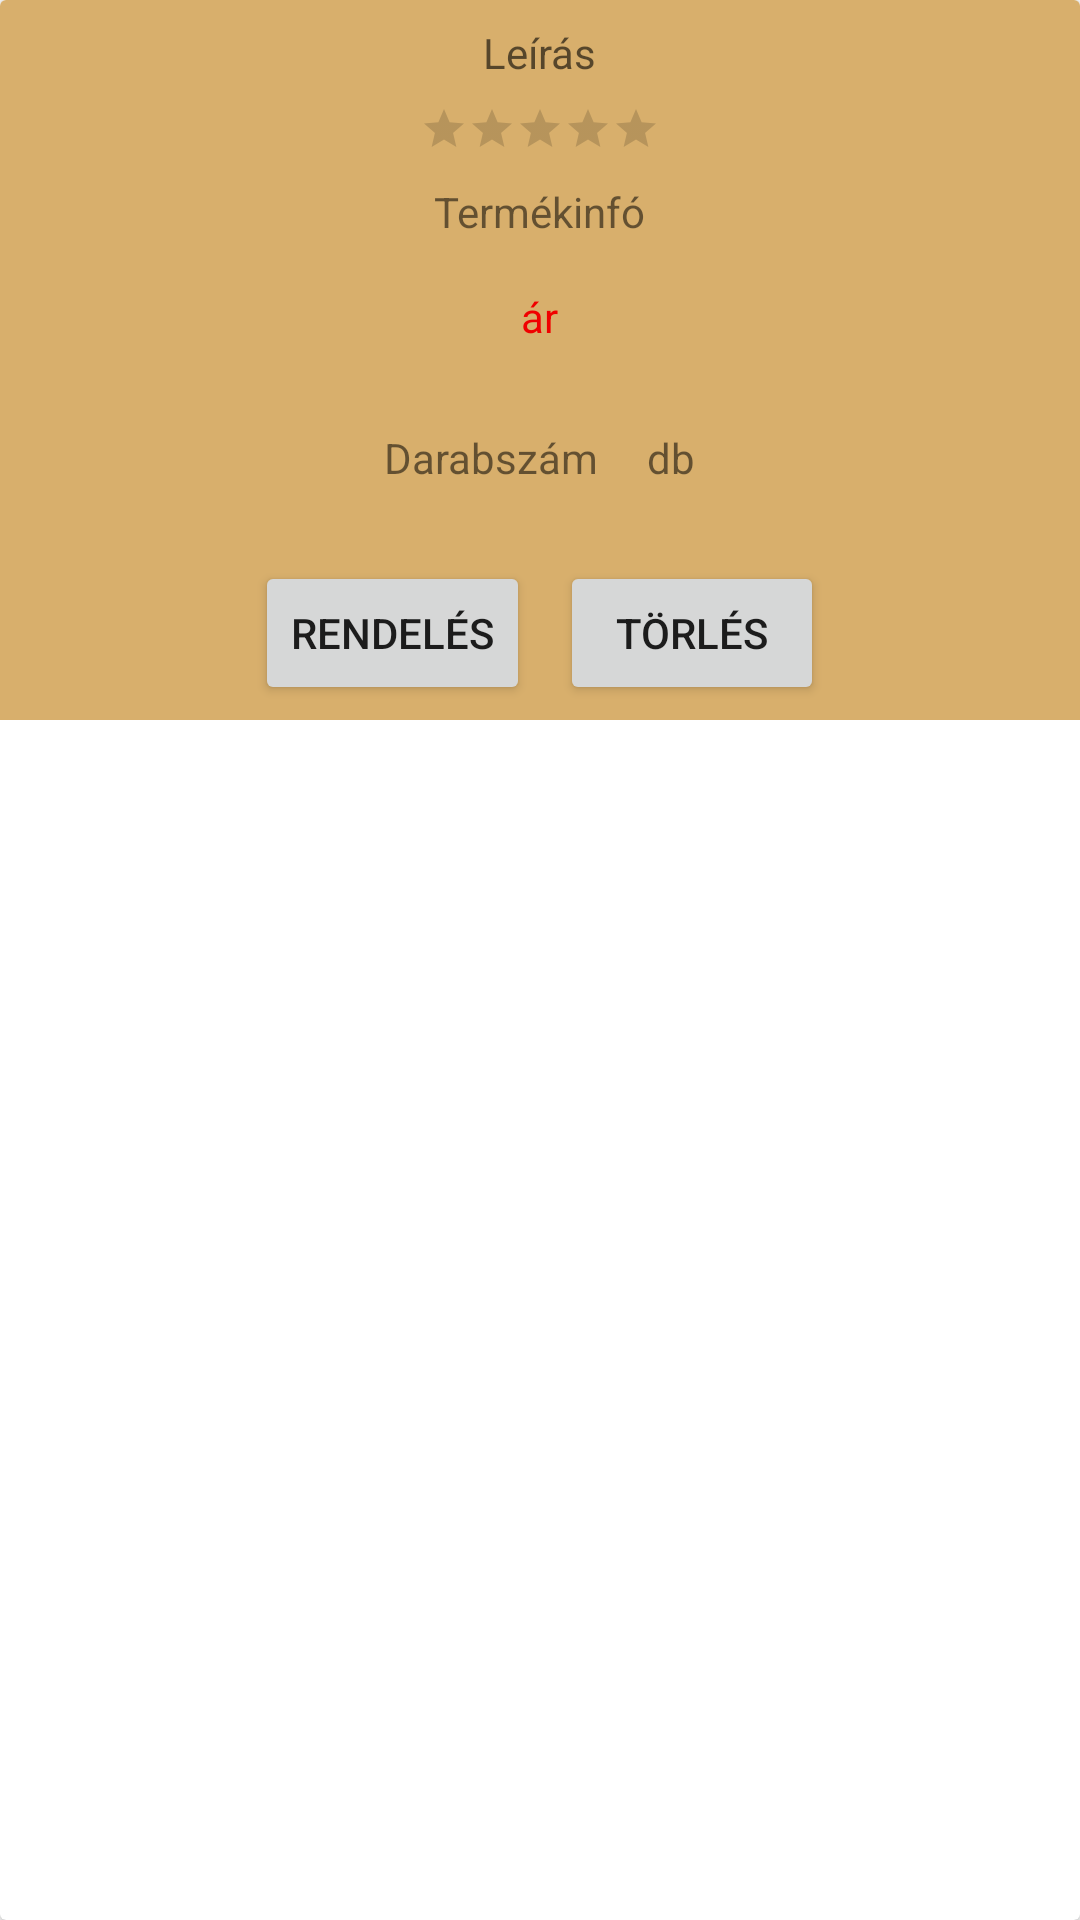

Write the Android layout XML for this screen, with the resource values it uses.
<!-- AndroidManifest.xml: application theme Theme.Konyvwebshop -->
<!-- res/layout/lista_elemek.xml -->
<?xml version="1.0" encoding="utf-8"?>
<androidx.cardview.widget.CardView xmlns:android="http://schemas.android.com/apk/res/android"
    android:layout_width="match_parent"
    android:layout_height="wrap_content"
    android:layout_margin="8dp">


    <RelativeLayout
        android:layout_width="match_parent"
        android:layout_height="wrap_content"
        android:background="@color/light_brown">

        <ImageView
            android:id="@+id/itemimage"
            android:layout_width="match_parent"
            android:layout_height="wrap_content"
            android:layout_centerHorizontal="true"
            android:adjustViewBounds="true" />

        <TextView
            android:id="@+id/itemtitle"
            style="ItemDetailText"
            android:layout_centerHorizontal="true"
            android:layout_width="wrap_content"
            android:layout_height="wrap_content"
            android:layout_below="@id/itemimage"
            android:padding="8dp"
            android:text="@string/leiras1"
            android:textColor="?android:textColorSecondary"
            android:layout_marginTop="0dp"/>


        <RatingBar
            android:id="@+id/ratingbar"
            android:layout_centerHorizontal="true"
            style="@android:style/Widget.DeviceDefault.Light.RatingBar.Small"
            android:layout_width="wrap_content"
            android:layout_height="wrap_content"
            android:layout_below="@+id/itemtitle"
            android:isIndicator="true"
            android:progressTint="@color/yellow"
            android:numStars="5" />


        <TextView
            android:id="@+id/subtitle"
            android:layout_centerHorizontal="true"
            style="ItemDetailText"
            android:layout_width="wrap_content"
            android:layout_height="wrap_content"
            android:layout_below="@id/ratingbar"
            android:layout_marginTop="2dp"
            android:padding="8dp"
            android:text="@string/term_k_inf" />

        <TextView
            android:id="@+id/price"
            style="ItemDetailText"
            android:layout_width="wrap_content"
            android:layout_height="wrap_content"
            android:layout_below="@id/subtitle"
            android:layout_centerHorizontal="true"
            android:layout_marginBottom="12dp"
            android:padding="8dp"
            android:text="@string/ar"
            android:textColor="@color/red" />

        <LinearLayout
            android:id="@+id/layout"
            android:layout_width="wrap_content"
            android:layout_height="wrap_content"
            android:layout_centerHorizontal="true"
            android:layout_below="@id/price">

            <TextView
                android:id="@+id/count"
                style="ItemDetailText"
                android:layout_width="wrap_content"
                android:layout_height="wrap_content"
                android:layout_marginBottom="12dp"
                android:padding="8dp"
                android:text="Darabszám" />

            <TextView
                android:id="@+id/db"
                style="ItemDetailText"
                android:layout_width="wrap_content"
                android:layout_height="wrap_content"
                android:layout_marginBottom="12dp"
                android:text="db"
                android:padding="8dp" />

        </LinearLayout>

        <LinearLayout
            android:id="@+id/buttons"
            android:layout_width="wrap_content"
            android:layout_height="wrap_content"
            android:layout_centerHorizontal="true"
            android:layout_below="@id/layout">

            <Button
                android:id="@+id/addcart"
                android:layout_width="wrap_content"
                android:layout_height="wrap_content"
                android:layout_margin="5dp"
                android:text="@string/rendeles" />
            <Button
                android:id="@+id/delete"
                android:layout_width="wrap_content"
                android:layout_height="wrap_content"
                android:layout_margin="5dp"
                android:text="@string/t_rl_s" />

    </LinearLayout>

    </RelativeLayout>


</androidx.cardview.widget.CardView>
<!-- resources referenced by this layout -->
<resources>
  <color name="light_brown">#d8af6c</color>
  <color name="red">#FFF00000</color>
  <color name="yellow">#FFFF00</color>
  <string name="ar">ár</string>
  <string name="leiras1">Leírás</string>
  <string name="rendeles">Rendelés</string>
  <string name="t_rl_s">Törlés</string>
  <string name="term_k_inf">Termékinfó</string>
  <style name="Theme.Konyvwebshop" parent="Theme.MaterialComponents.DayNight.DarkActionBar">
          
          <item name="colorPrimary">@color/black</item>
          <item name="colorPrimaryVariant">@color/black</item>
          <item name="colorOnPrimary">@color/white</item>
          
          <item name="colorSecondary">@color/white</item>
          <item name="colorSecondaryVariant">@color/white</item>
          <item name="colorOnSecondary">@color/black</item>
          
          <item name="android:statusBarColor" tools:targetApi="l">?attr/colorPrimaryVariant</item>
          
      </style>
  <color name="black">#FF000000</color>
  <color name="white">#FFFFFFFF</color>
</resources>
